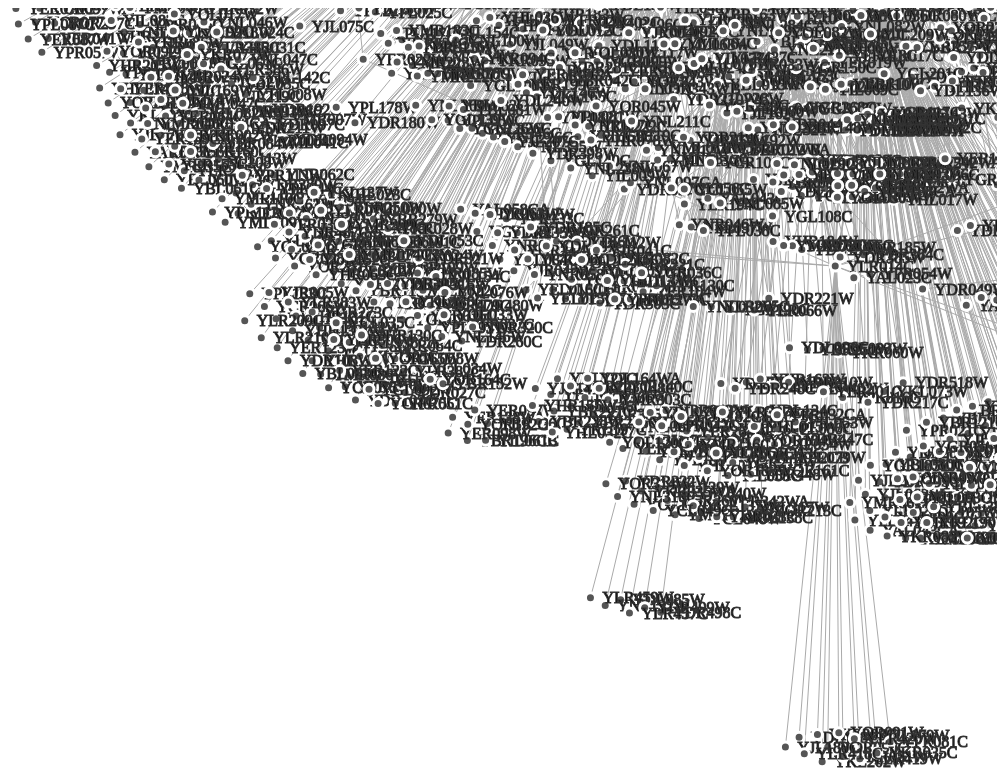
D3 v2 page, settled after 360 driven frames (6 s of simulated time); the page loaded 1 data file(s).



var width = 1600,
    height = 1000

var svg = d3.select("body").append("svg")
    .attr("width", width)
    .attr("height", height);

var force = d3.layout.force()
    .gravity(.05)
    .distance(100)
    .charge(-100)
    .size([width, height]);

d3.json("yeast.json", function(json) {
  force
      .nodes(json.nodes)
      .links(json.links)
      .start();

  var link = svg.selectAll(".link")
      .data(json.links)
    .enter().append("line")
      .attr("class", "link")
    //.style("stroke-width", function(d) { return Math.sqrt(d.weight); });

  var node = svg.selectAll(".node")
      .data(json.nodes)
    .enter().append("g")
      .attr("class", "node")
      .call(force.drag);

  node.append("circle")
      .attr("r","5");

  node.append("text")
      .attr("dx", 12)
      .attr("dy", ".35em")
      .text(function(d) { return d.id});

  force.on("tick", function() {
    link.attr("x1", function(d) { return d.source.x; })
        .attr("y1", function(d) { return d.source.y; })
        .attr("x2", function(d) { return d.target.x; })
        .attr("y2", function(d) { return d.target.y; });

    node.attr("transform", function(d) { return "translate(" + d.x + "," + d.y + ")"; });
  });
});



### data: yeast.json
{
 "nodes": [
  {
   "id": "YKR060W"
  },
  {
   "id": "YNL090W"
  },
  {
   "id": "YDR339C"
  },
  {
   "id": "YNL280C"
  },
  {
   "id": "YIL097W"
  },
  {
   "id": "YLR200W"
  },
  {
   "id": "YIR017C"
  },
  {
   "id": "YFL056C"
  },
  "... 4,433 more items"
 ],
 "graph": {},
 "directed": true,
 "multigraph": false,
 "links": [
  {
   "target": 3806,
   "source": 6
  },
  {
   "target": 347,
   "source": 6
  },
  {
   "target": 1897,
   "source": 6
  },
  {
   "target": 3470,
   "source": 6
  },
  {
   "target": 4141,
   "source": 6
  },
  {
   "target": 3372,
   "source": 6
  },
  {
   "target": 2764,
   "source": 6
  },
  {
   "target": 3872,
   "source": 6
  },
  "... 12,865 more items"
 ]
}